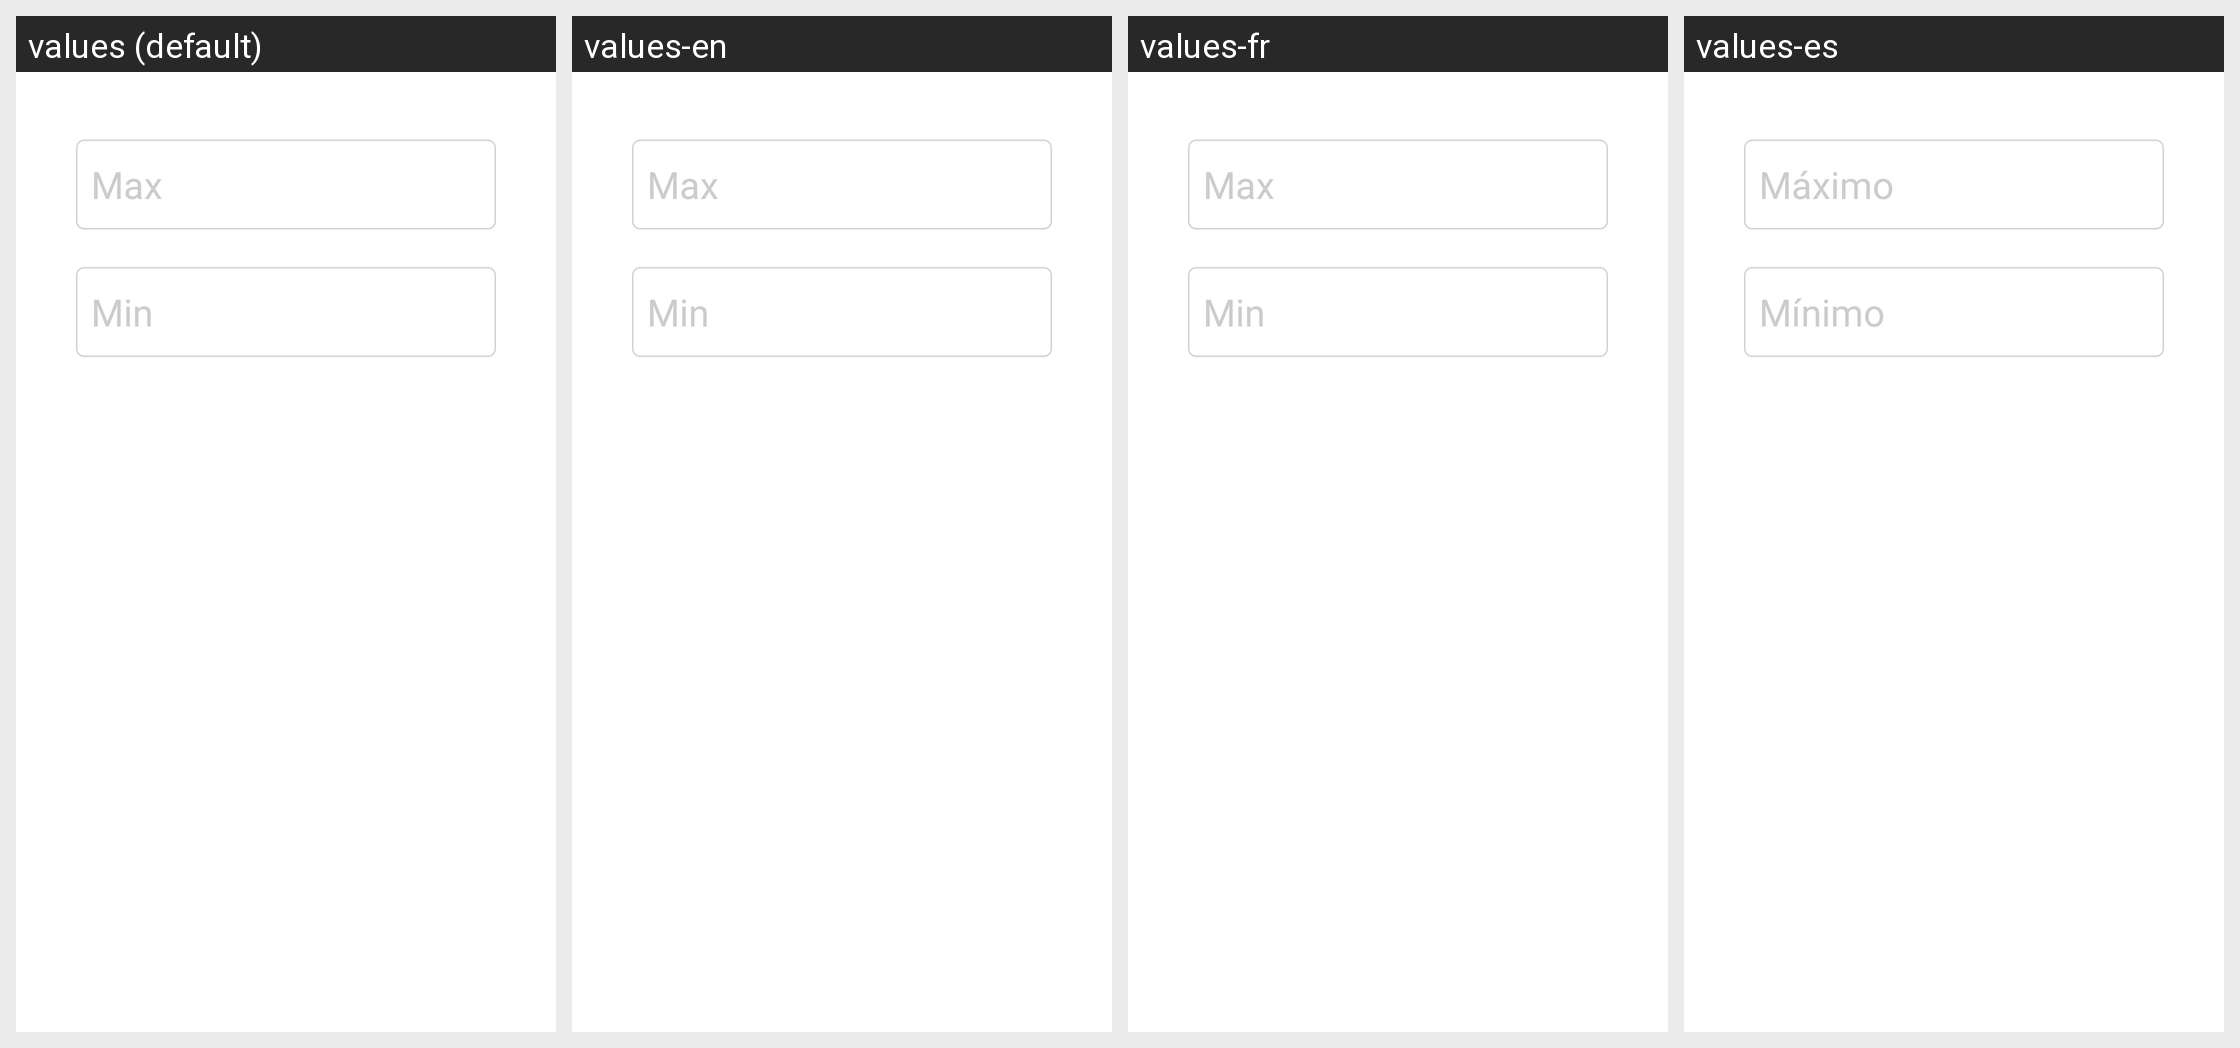

The Android screen above is rendered under several locales of the same app. Produce the string resources it draws, with the default and per-locale values.
Android screen res/layout/setting_max_min_value.xml rendered under 4 locales, left to right: values (default), values-en, values-fr, values-es. Device: Nexus 5 (rendered at 1080×1920; each locale shown at half size, 540×960, under a caption strip naming it); theme LaunchTheme.
Other locales in the repository, not shown: values-ar, values-cs, values-da, values-de, values-el, values-fa, values-fi, values-hu, values-it, values-ja, values-ko, values-nl, values-pl, values-pt, values-ro, values-ru, values-sr, values-sv, values-tr, values-zh, values-zh-rTW.
Strings drawn on this screen, with the default value and each locale's value (text and hints the layout hard-codes, and strings that could not be matched under every locale, appear in the picture but are not listed):

setMaxMin_max
  values: Max
  values-en: Max
  values-fr: Max
  values-es: Máximo

setMaxMin_min
  values: Min
  values-en: Min
  values-fr: Min
  values-es: Mínimo
